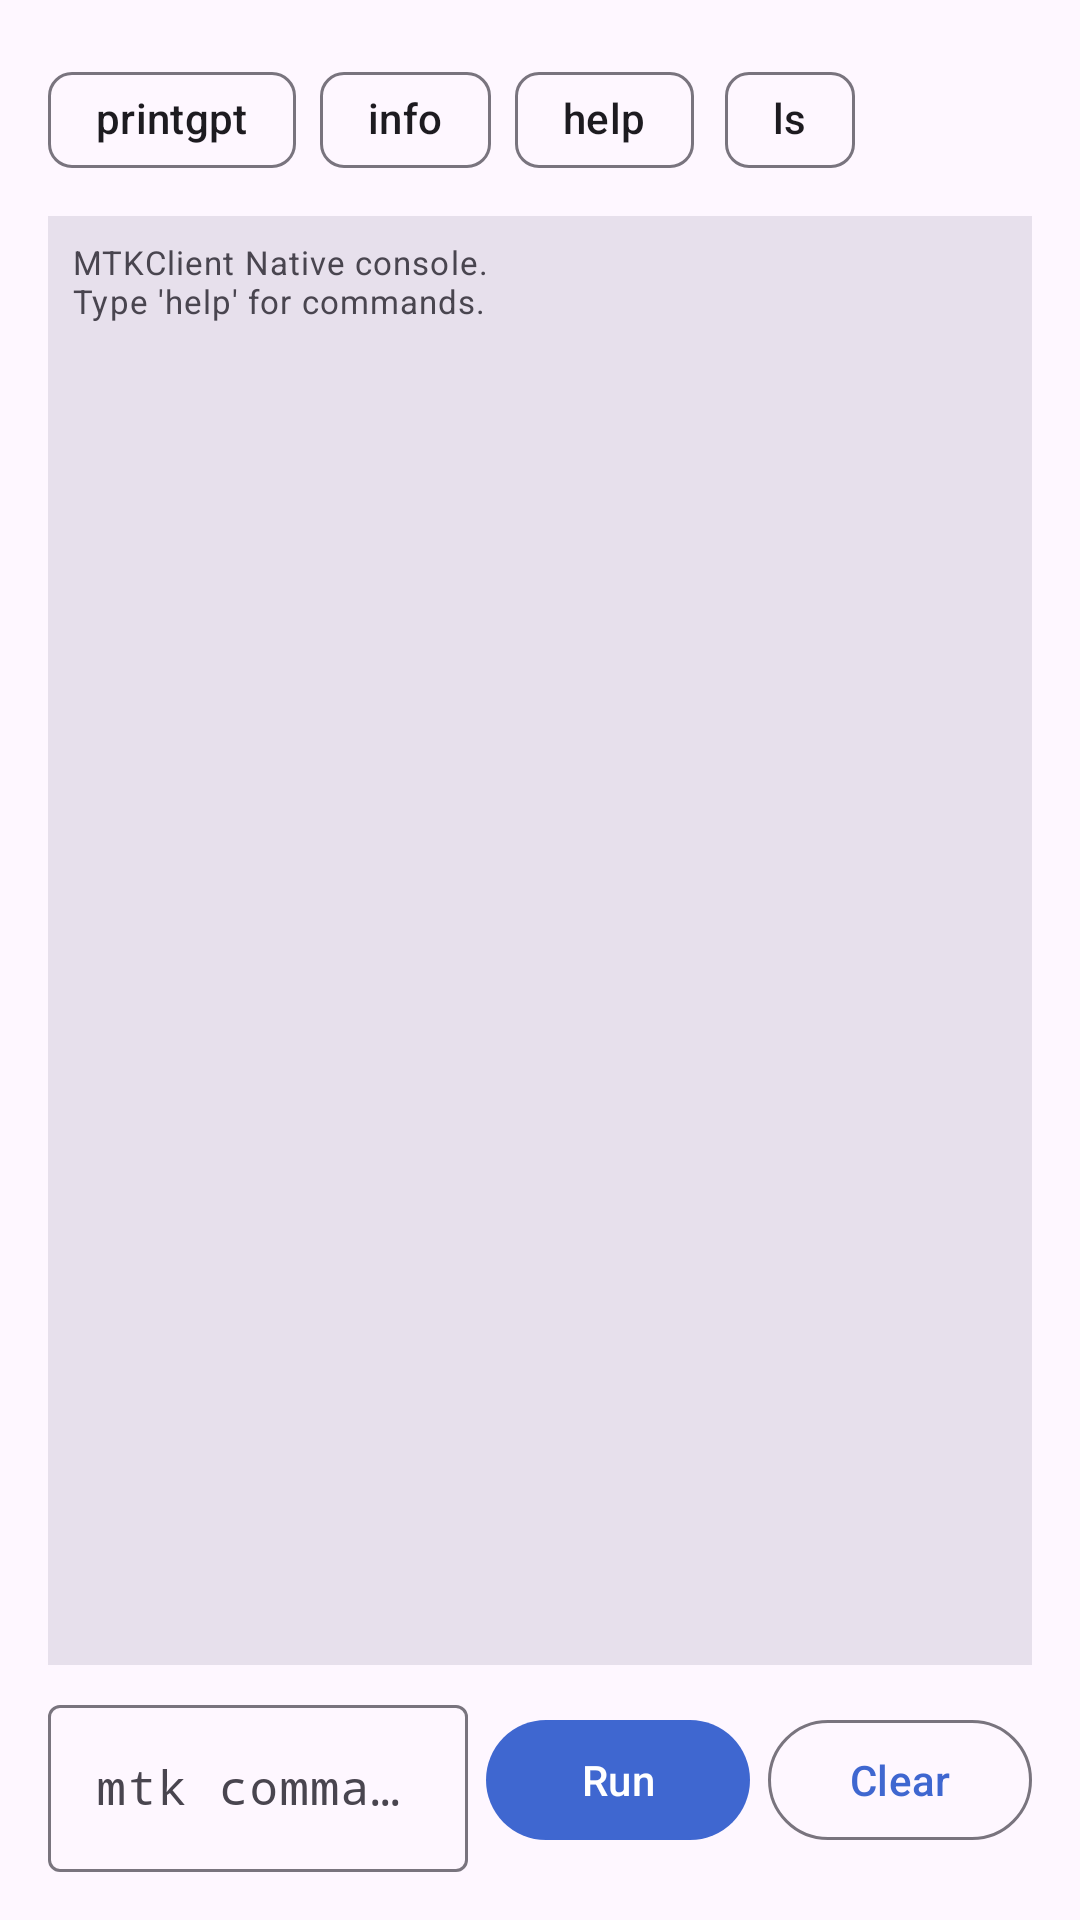

Reconstruct the res/layout file that produces this screen, plus the resources it refers to.
<!-- AndroidManifest.xml: application theme Theme.MtkNative -->
<!-- res/layout/fragment_console.xml -->
<?xml version="1.0" encoding="utf-8"?>
<LinearLayout xmlns:android="http://schemas.android.com/apk/res/android"
    xmlns:app="http://schemas.android.com/apk/res-auto"
    android:layout_width="match_parent"
    android:layout_height="match_parent"
    android:orientation="vertical"
    android:padding="16dp">

    <HorizontalScrollView
        android:layout_width="match_parent"
        android:layout_height="wrap_content"
        android:scrollbars="none">

        <com.google.android.material.chip.ChipGroup
            android:layout_width="wrap_content"
            android:layout_height="wrap_content"
            app:singleLine="true">

            <com.google.android.material.chip.Chip
                android:id="@+id/chipPrintGpt"
                style="?attr/chipStyle"
                android:layout_width="wrap_content"
                android:layout_height="wrap_content"
                android:text="@string/chip_printgpt" />

            <com.google.android.material.chip.Chip
                android:id="@+id/chipInfo"
                style="?attr/chipStyle"
                android:layout_width="wrap_content"
                android:layout_height="wrap_content"
                android:text="@string/chip_info" />

            <com.google.android.material.chip.Chip
                android:id="@+id/chipHelp"
                style="?attr/chipStyle"
                android:layout_width="wrap_content"
                android:layout_height="wrap_content"
                android:text="@string/chip_help" />

            <com.google.android.material.chip.Chip
                android:id="@+id/chipLs"
                style="?attr/chipStyle"
                android:layout_width="wrap_content"
                android:layout_height="wrap_content"
                android:text="@string/chip_ls" />
        </com.google.android.material.chip.ChipGroup>
    </HorizontalScrollView>

    <ScrollView
        android:id="@+id/outputScroll"
        android:layout_width="match_parent"
        android:layout_height="0dp"
        android:layout_weight="1"
        android:layout_marginTop="8dp"
        android:background="?attr/colorSurfaceVariant"
        android:padding="8dp">

        <TextView
            android:id="@+id/outputText"
            android:layout_width="match_parent"
            android:layout_height="wrap_content"
            android:textIsSelectable="true"
            android:text="@string/console_welcome"
            android:textAppearance="@style/TextAppearance.Mtk.Mono" />
    </ScrollView>

    <LinearLayout
        android:layout_width="match_parent"
        android:layout_height="wrap_content"
        android:orientation="horizontal"
        android:gravity="center_vertical"
        android:layout_marginTop="8dp">

        <com.google.android.material.textfield.TextInputLayout
            android:layout_width="0dp"
            android:layout_height="wrap_content"
            android:layout_weight="1"
            android:layout_marginEnd="6dp"
            style="?attr/textInputOutlinedStyle">

            <com.google.android.material.textfield.TextInputEditText
                android:id="@+id/commandInput"
                android:layout_width="match_parent"
                android:layout_height="wrap_content"
                android:hint="@string/console_hint"
                android:imeOptions="actionSend"
                android:inputType="textNoSuggestions"
                android:maxLines="1"
                android:fontFamily="monospace" />
        </com.google.android.material.textfield.TextInputLayout>

        <com.google.android.material.button.MaterialButton
            android:id="@+id/sendButton"
            android:layout_width="wrap_content"
            android:layout_height="wrap_content"
            android:text="@string/send" />

        <com.google.android.material.button.MaterialButton
            android:id="@+id/clearButton"
            style="?attr/materialButtonOutlinedStyle"
            android:layout_width="wrap_content"
            android:layout_height="wrap_content"
            android:layout_marginStart="6dp"
            android:text="@string/clear_log" />
    </LinearLayout>
</LinearLayout>
<!-- resources referenced by this layout -->
<resources>
  <string name="chip_help">help</string>
  <string name="chip_info">info</string>
  <string name="chip_ls">ls</string>
  <string name="chip_printgpt">printgpt</string>
  <string name="clear_log">Clear</string>
  <string name="console_hint">mtk command (e.g. printgpt)</string>
  <string name="console_welcome">MTKClient Native console.\nType \'help\' for commands.\n</string>
  <string name="send">Run</string>
  <style name="TextAppearance.Mtk.Mono" parent="TextAppearance.Material3.BodySmall">
          <item name="android:fontFamily">monospace</item>
          <item name="android:typeface">monospace</item>
          <item name="android:textSize">11sp</item>
      </style>
  <style name="Theme.MtkNative" parent="Theme.Material3.DayNight.NoActionBar">
          <item name="colorPrimary">@color/mtk_primary</item>
          <item name="colorOnPrimary">@color/mtk_on_primary</item>
          <item name="colorPrimaryContainer">@color/mtk_primary_container</item>
          <item name="colorOnPrimaryContainer">@color/mtk_on_primary_container</item>
          <item name="colorSecondary">@color/mtk_secondary</item>
          <item name="colorError">@color/mtk_error</item>
          <item name="android:statusBarColor">@android:color/transparent</item>
          <item name="android:navigationBarColor">@android:color/transparent</item>
      </style>
  <color name="mtk_primary">#FF3F67D0</color>
  <color name="mtk_on_primary">#FFFFFFFF</color>
  <color name="mtk_primary_container">#FFDCE3FF</color>
  <color name="mtk_on_primary_container">#FF001A43</color>
  <color name="mtk_secondary">#FF5A5D72</color>
  <color name="mtk_error">#FFB3261E</color>
</resources>
